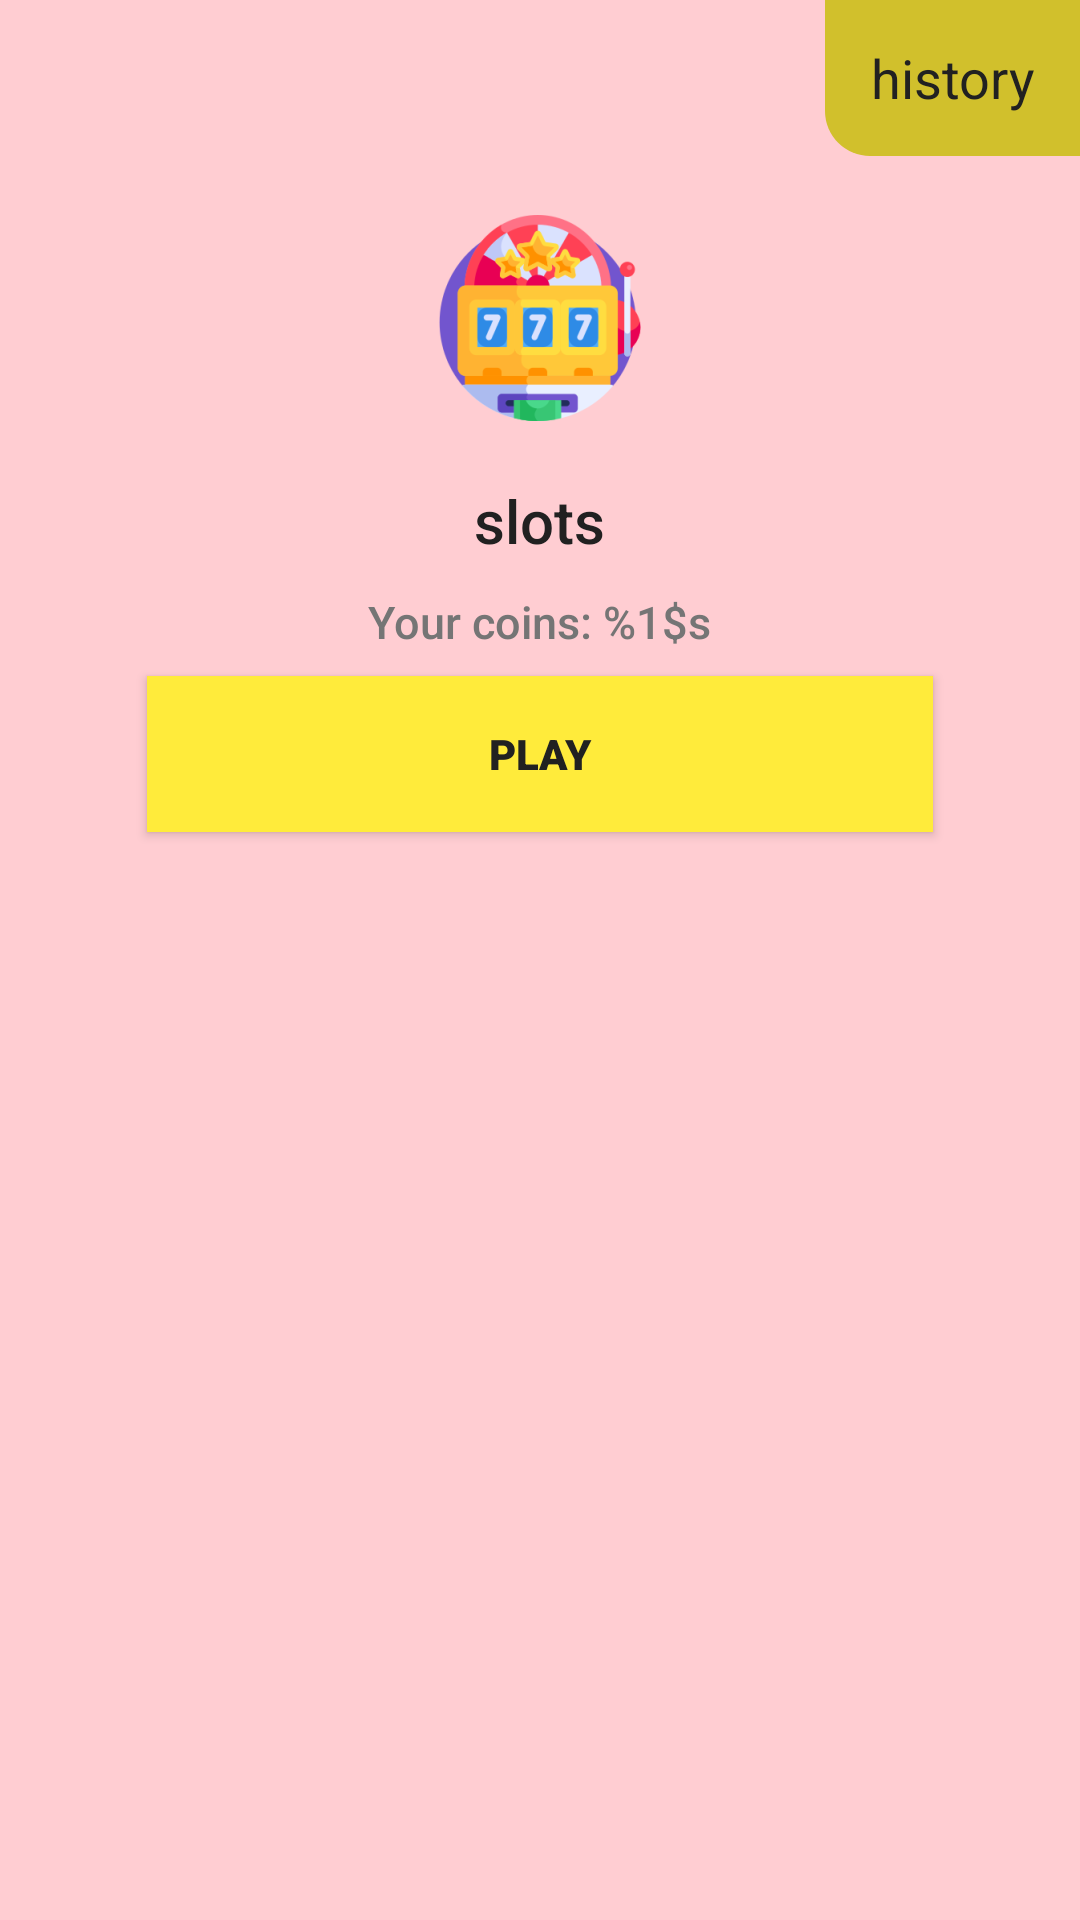

Reconstruct the res/layout file that produces this screen, plus the resources it refers to.
<!-- AndroidManifest.xml: application theme Theme.Slots -->
<!-- res/layout/activity_main.xml -->
<?xml version="1.0" encoding="utf-8"?>
<LinearLayout xmlns:android="http://schemas.android.com/apk/res/android"
    xmlns:app="http://schemas.android.com/apk/res-auto"
    xmlns:tools="http://schemas.android.com/tools"

    android:layout_width="match_parent"
    android:layout_height="match_parent"
    android:background="@color/light_primary_color"
    android:gravity="center_horizontal"
    android:orientation="vertical"
    tools:context=".MainActivity"
    android:id="@+id/deltaRelative">


    <TextView
        android:id="@+id/history_button"
        android:layout_width="85dp"
        android:layout_height="52dp"
        android:layout_gravity="end"
        android:background="@drawable/corner"
        android:fontFamily="sans-serif"
        android:gravity="center"
        android:text="@string/history"
        android:textColor="@color/primary_text"
        android:textSize="18sp"
        app:srcCompat="@android:drawable/ic_menu_recent_history" />

    <ImageView
        android:id="@+id/icon_app"
        android:layout_width="wrap_content"
        android:layout_height="wrap_content"
        android:adjustViewBounds="false"
        app:srcCompat="@mipmap/ic_slots_foreground" />

    <TextView
        android:id="@+id/name_app"
        android:layout_width="wrap_content"
        android:layout_height="wrap_content"
        android:fontFamily="sans-serif-medium"
        android:paddingBottom="10dp"
        android:text="@string/app_name"
        android:textColor="@color/primary_text"
        android:textSize="20sp" />

    <TextView
        android:id="@+id/game_coins"
        android:layout_width="wrap_content"
        android:layout_height="wrap_content"
        android:fontFamily="sans-serif-medium"
        android:paddingBottom="8dp"
        android:text="@string/coins"
        android:textColor="@color/secondary_text"
        android:textSize="15sp" />

    <Button
        android:id="@+id/play_button"
        style="@style/Button"
        android:layout_width="262dp"
        android:layout_height="52dp"
        android:fontFamily="sans-serif-black"
        android:text="@string/play"
        android:textColor="@color/primary_text" />


</LinearLayout>
<!-- resources referenced by this layout -->
<resources>
  <color name="light_primary_color">#FFCDD2</color>
  <color name="primary_text">#212121</color>
  <color name="secondary_text">#757575</color>
  <!-- drawable corner (drawable) -->
  <?xml version="1.0" encoding="utf-8"?>
  <shape xmlns:android="http://schemas.android.com/apk/res/android" >
  
  
      <solid android:color="@color/light_primary_back" />
  
      <padding
          android:left="1dp"
          android:right="1dp"
          android:bottom="1dp"
          android:top="1dp" />
  
      <corners android:bottomLeftRadius="15dp"  />
  </shape>
  <!-- mipmap ic_slots_foreground: png bitmap (mipmap-hdpi, 8811 bytes) -->
  <string name="app_name" translatable="false">slots</string>
  <string name="coins" translatable="false">Your coins: %1$s</string>
  <string name="history">history</string>
  <string name="play" translatable="false">Play</string>
  <style name="Button" parent="Widget.AppCompat.Button">
          <item name="android:background">@color/accent_color</item>
      </style>
  <style name="Theme.Slots" parent="Theme.AppCompat.Light.NoActionBar">
          
          <item name="colorPrimary">@color/purple_500</item>
          <item name="colorPrimaryVariant">@color/purple_700</item>
          <item name="colorOnPrimary">@color/white</item>
          
          <item name="colorSecondary">@color/teal_200</item>
          <item name="colorSecondaryVariant">@color/teal_700</item>
          <item name="colorOnSecondary">@color/black</item>
          
          <item name="android:statusBarColor" tools:targetApi="l">?attr/colorPrimaryVariant</item>
          
      </style>
  <color name="light_primary_back">#d1c02c</color>
  <color name="accent_color">#FFEB3B</color>
  <color name="purple_500">#FF6200EE</color>
  <color name="purple_700">#FF3700B3</color>
  <color name="white">#FFFFFFFF</color>
  <color name="teal_200">#FF03DAC5</color>
  <color name="teal_700">#FF018786</color>
  <color name="black">#FF000000</color>
</resources>
